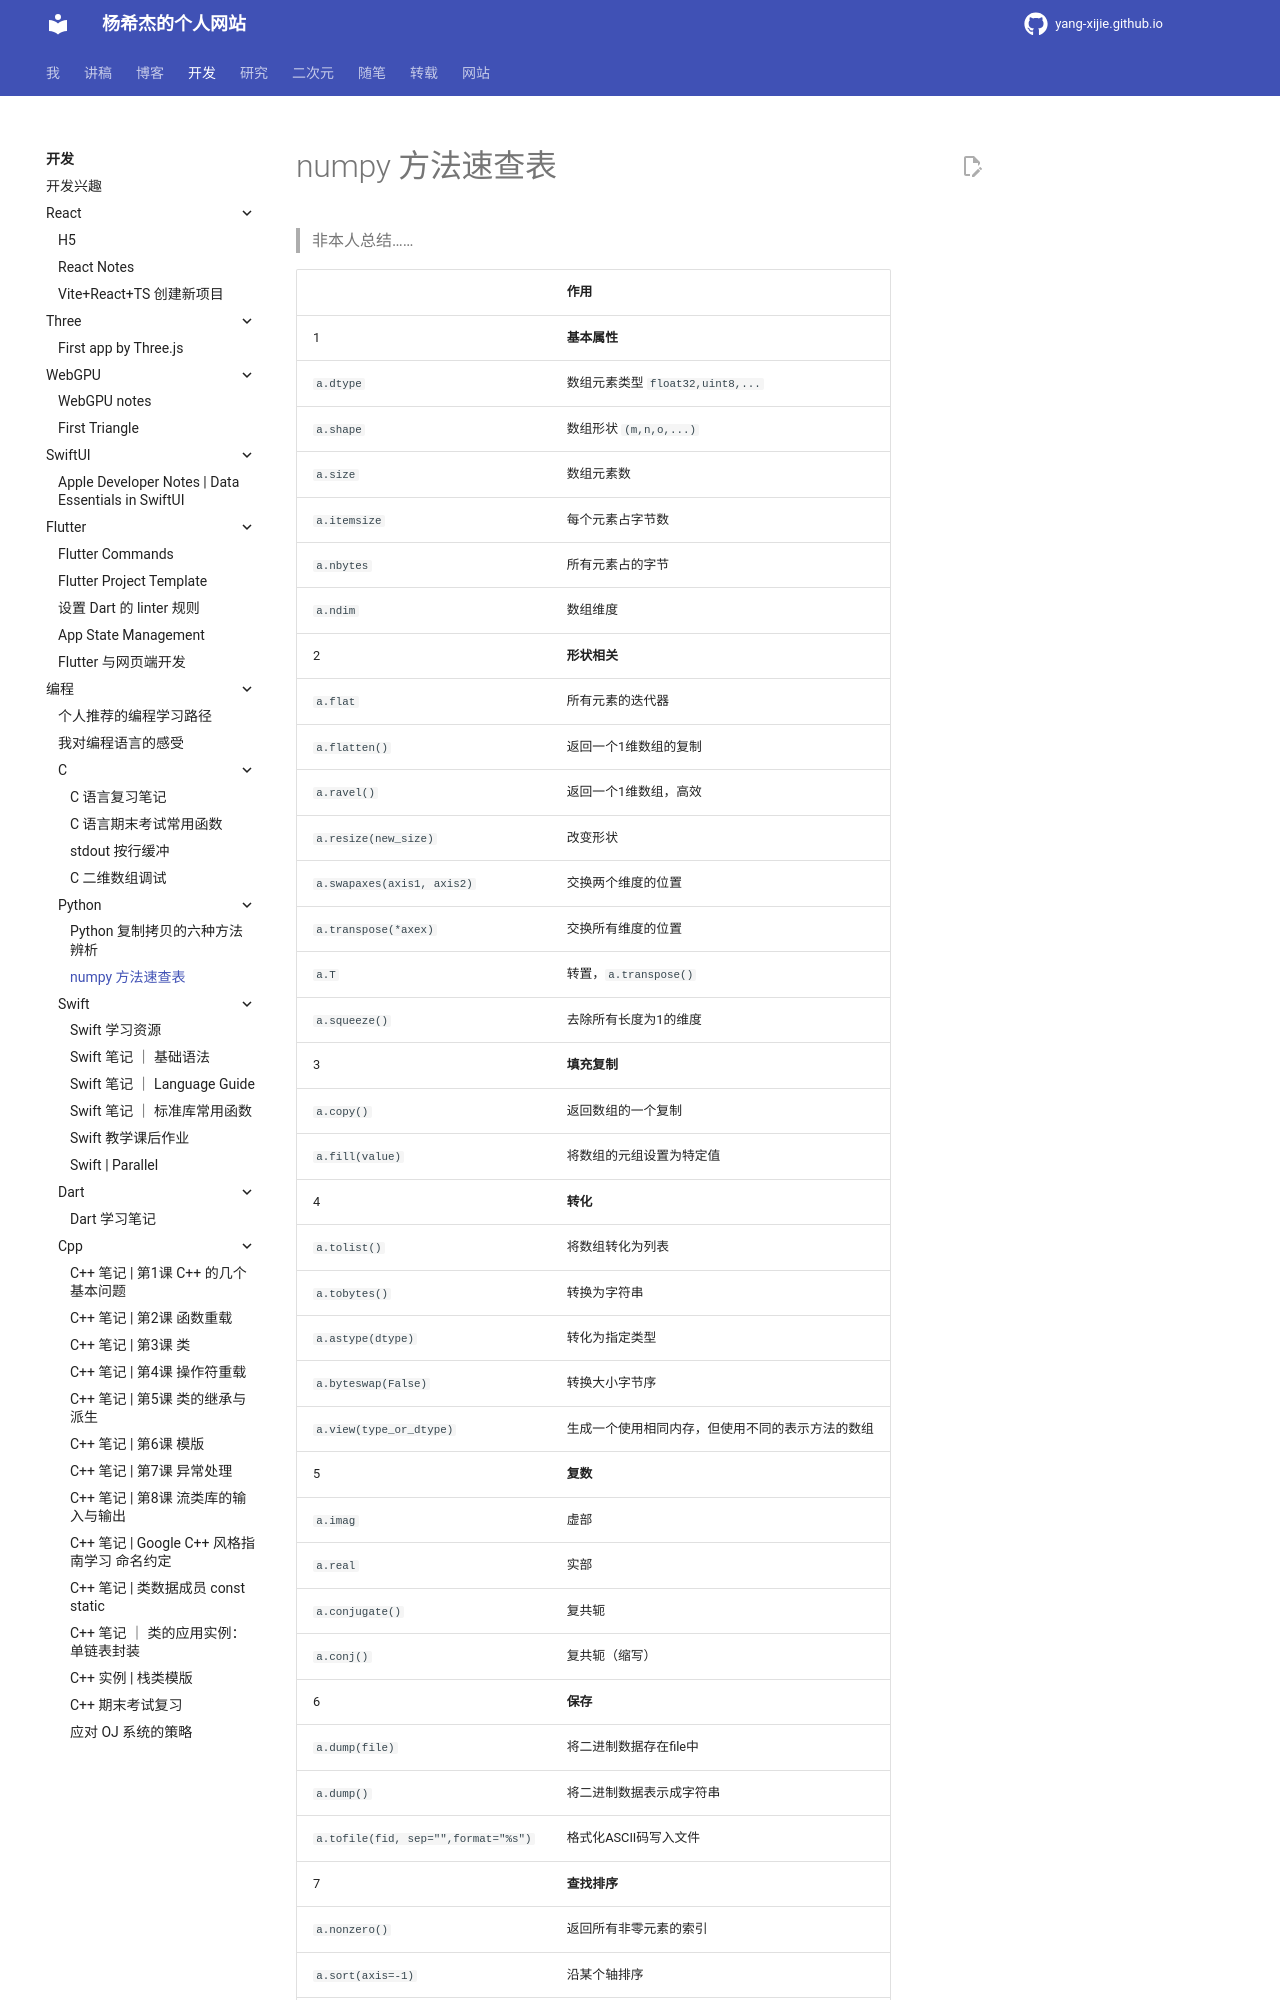

repository: Yang-Xijie/yang-xijie.github.io · page: DEV/Programming/Python/numpy-overview/index.html · generator: mkdocs

# numpy 方法速查表

> 非本人总结……

||作用|
|-|-|
|1|**基本属性**
|`a.dtype`|数组元素类型 `float32,uint8,...`
|`a.shape`|数组形状 `(m,n,o,...)`
|`a.size`|数组元素数
|`a.itemsize`|每个元素占字节数
|`a.nbytes`|所有元素占的字节
|`a.ndim`|数组维度
|2|**形状相关**
|`a.flat`|所有元素的迭代器
|`a.flatten()`|返回一个1维数组的复制
|`a.ravel()`|返回一个1维数组，高效
|`a.resize(new_size)`|改变形状
|`a.swapaxes(axis1, axis2)`|交换两个维度的位置
|`a.transpose(*axex)`|交换所有维度的位置
|`a.T`|转置，`a.transpose()`
|`a.squeeze()`| 去除所有长度为1的维度
|3|**填充复制**
|`a.copy()`| 返回数组的一个复制
|`a.fill(value)`| 将数组的元组设置为特定值
|4|**转化**
|`a.tolist()`|将数组转化为列表
|`a.tobytes()`|转换为字符串
|`a.astype(dtype)`|转化为指定类型
|`a.byteswap(False)`|转换大小字节序
|`a.view(type_or_dtype)`|生成一个使用相同内存，但使用不同的表示方法的数组
|5|**复数**
|`a.imag`|虚部
|`a.real`|实部
|`a.conjugate()`|复共轭
|`a.conj()`|复共轭（缩写）
|6|**保存**
|`a.dump(file)`|将二进制数据存在file中
|`a.dump()`|将二进制数据表示成字符串
|`a.tofile(fid, sep="",format="%s")`|格式化ASCⅡ码写入文件
|7|**查找排序**
|`a.nonzero()`|返回所有非零元素的索引
|`a.sort(axis=-1)`|沿某个轴排序
|`a.argsort(axis=-1)`|沿某个轴，返回按排序的索引
|`a.searchsorted(b)`|返回将
